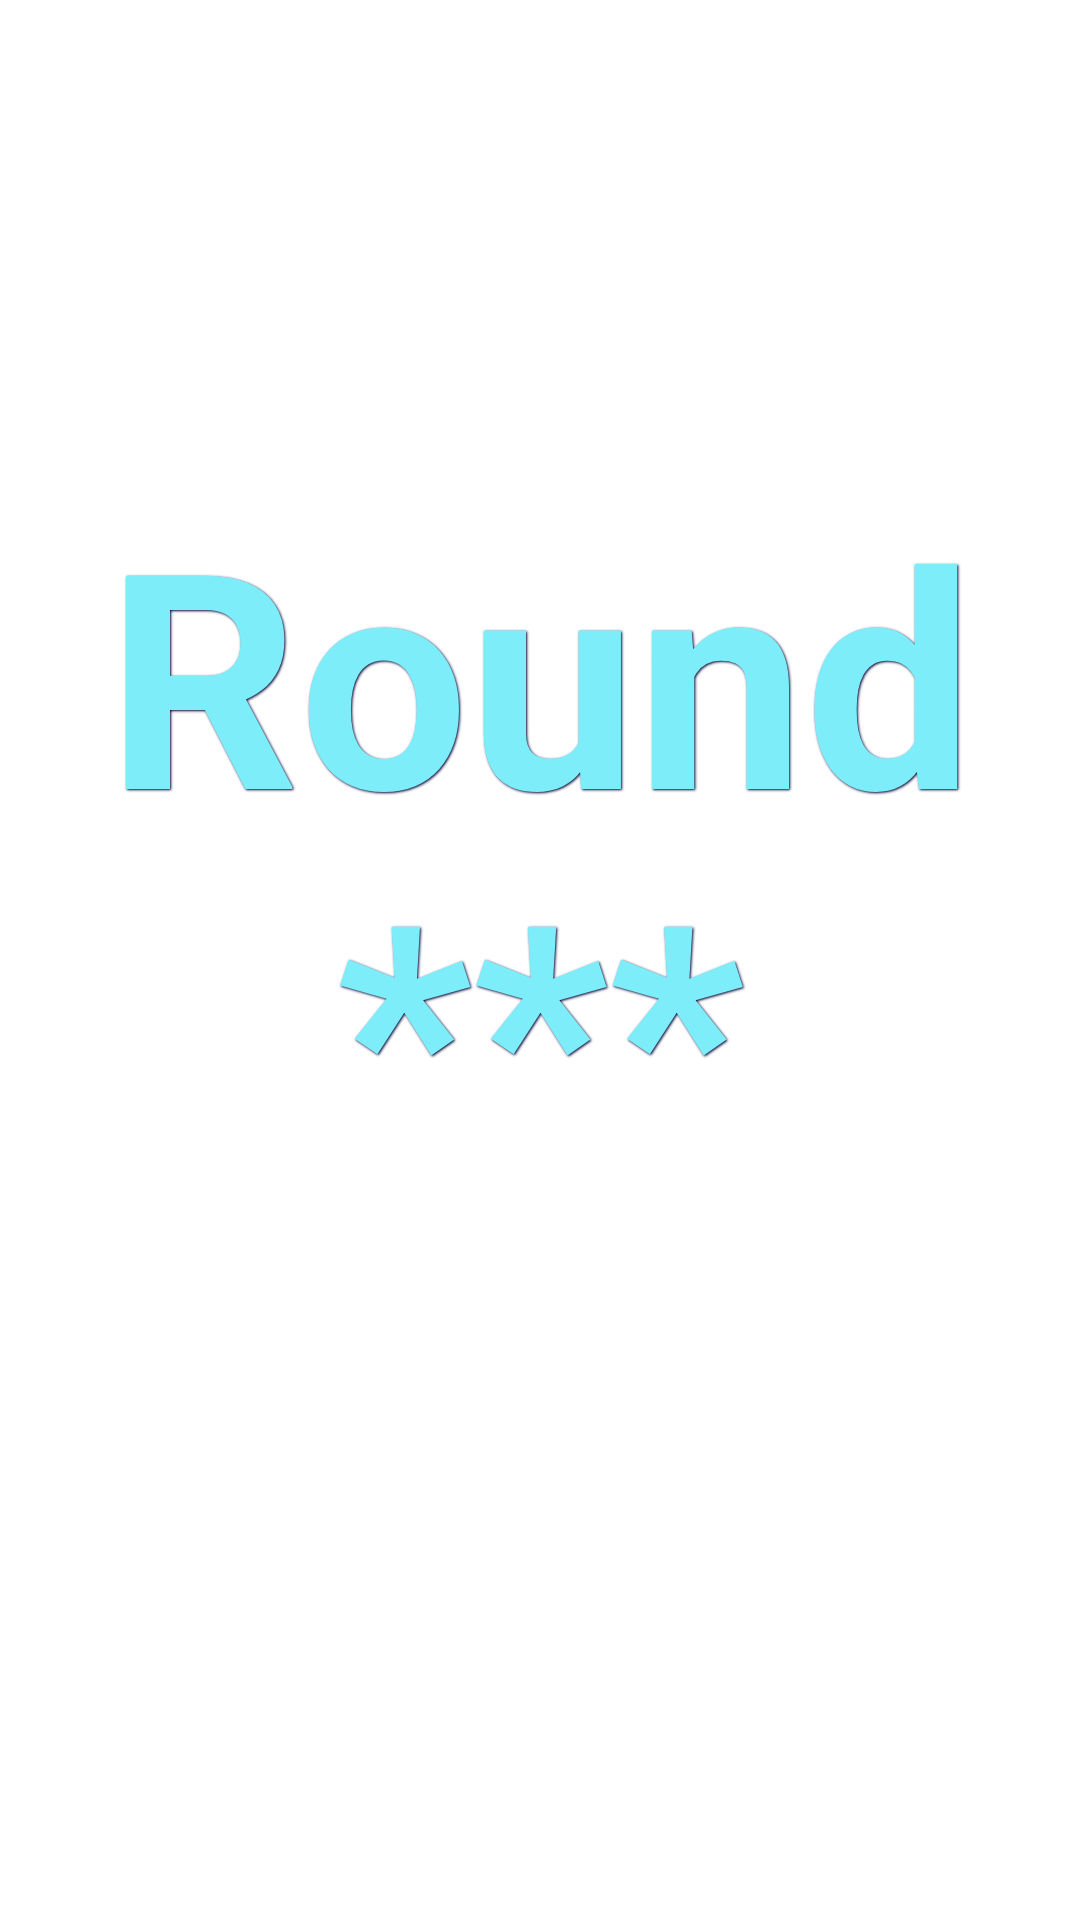

Reconstruct the res/layout file that produces this screen, plus the resources it refers to.
<!-- AndroidManifest.xml: application theme AppTheme -->
<!-- res/layout/fragment_round.xml -->
<?xml version="1.0" encoding="utf-8"?>
<RelativeLayout xmlns:android="http://schemas.android.com/apk/res/android"
                android:layout_width="match_parent"
                android:layout_height="match_parent"
                android:background="@color/transparent">

    <RelativeLayout
            android:id="@+id/round_start_button"
            android:layout_width="800dp"
            android:layout_height="400dp"
            android:gravity="center"
            android:layout_centerInParent="true"
            android:background="@drawable/custom_square_button"
            android:clickable="true">


        <TextView
                style="@style/round_text"
                android:id="@+id/round_text"
                android:layout_width="fill_parent"
                android:layout_height="wrap_content"
                android:layout_centerInParent="true"
                android:gravity="center"
                android:text="@string/round_text"
                android:textIsSelectable="false"/>

        <TextView
                style="@style/round_status_text"
                android:id="@+id/loading_message"
                android:layout_width="fill_parent"
                android:layout_height="wrap_content"
                android:textIsSelectable="false"
                android:layout_alignParentBottom="true"/>

    </RelativeLayout>


</RelativeLayout>
<!-- resources referenced by this layout -->
<resources>
  <color name="transparent">#00000000</color>
  <!-- drawable custom_square_button (drawable) -->
  <selector xmlns:android="http://schemas.android.com/apk/res/android">
  
      <item android:drawable="@drawable/custom_square_button_background_inactive" android:state_pressed="false"/>
      <item android:drawable="@drawable/custom_square_button_background_active" android:state_pressed="true"/>
  
  </selector>
  <string name="round_text">Round ***</string>
  <style name="round_status_text">
          <item name="android:gravity">center</item>
          <item name="android:textColor">@color/blue_font_color</item>
          <item name="android:textSize">16sp</item>
          <item name="android:textStyle">italic</item>
      </style>
  <style name="round_text">
          <item name="android:gravity">center_vertical|center_horizontal</item>
          <item name="android:shadowColor">@color/titlebar_text_shadow_color</item>
          <item name="android:shadowDx">1</item>
          <item name="android:shadowDy">1</item>
          <item name="android:shadowRadius">1.5</item>
          <item name="android:textColor">@color/blue_font_color</item>
          <item name="android:textSize">100sp</item>
          <item name="android:textStyle">bold</item>
      </style>
  <style name="AppTheme" parent="android:Theme.Holo.Light.NoActionBar">
          
          <item name="android:spinnerItemStyle">@style/AppSpinnerItem</item>
      </style>
  <!-- drawable custom_square_button_background_inactive (drawable) -->
  <?xml version="1.0" encoding="utf-8"?>
  <shape xmlns:android="http://schemas.android.com/apk/res/android" 
       android:shape="rectangle"> 
       <gradient android:endColor="@color/custom_button_inactive_start" android:startColor="@color/custom_button_inactive_end"
              android:angle="270"/> 
  
      <corners android:bottomRightRadius="5dp" android:bottomLeftRadius="5dp" 
       android:topLeftRadius="5dp" android:topRightRadius="5dp"/> 
  </shape>
  <color name="blue_font_color">#7DEDFA</color>
  <color name="titlebar_text_shadow_color">#000033</color>
  <style name="AppSpinnerItem" parent="android:Widget.TextView.SpinnerItem">
          <item name="android:textAppearance">@style/AppAppearanceSpinnerItem</item>
      </style>
  <color name="custom_button_inactive_start">#88000000</color>
  <color name="custom_button_inactive_end">#66000000</color>
  <style name="AppAppearanceSpinnerItem" parent="android:TextAppearance.Widget.TextView.SpinnerItem">
          <item name="android:textColor">@color/white</item>
      </style>
  <color name="white">#ffffff</color>
</resources>
